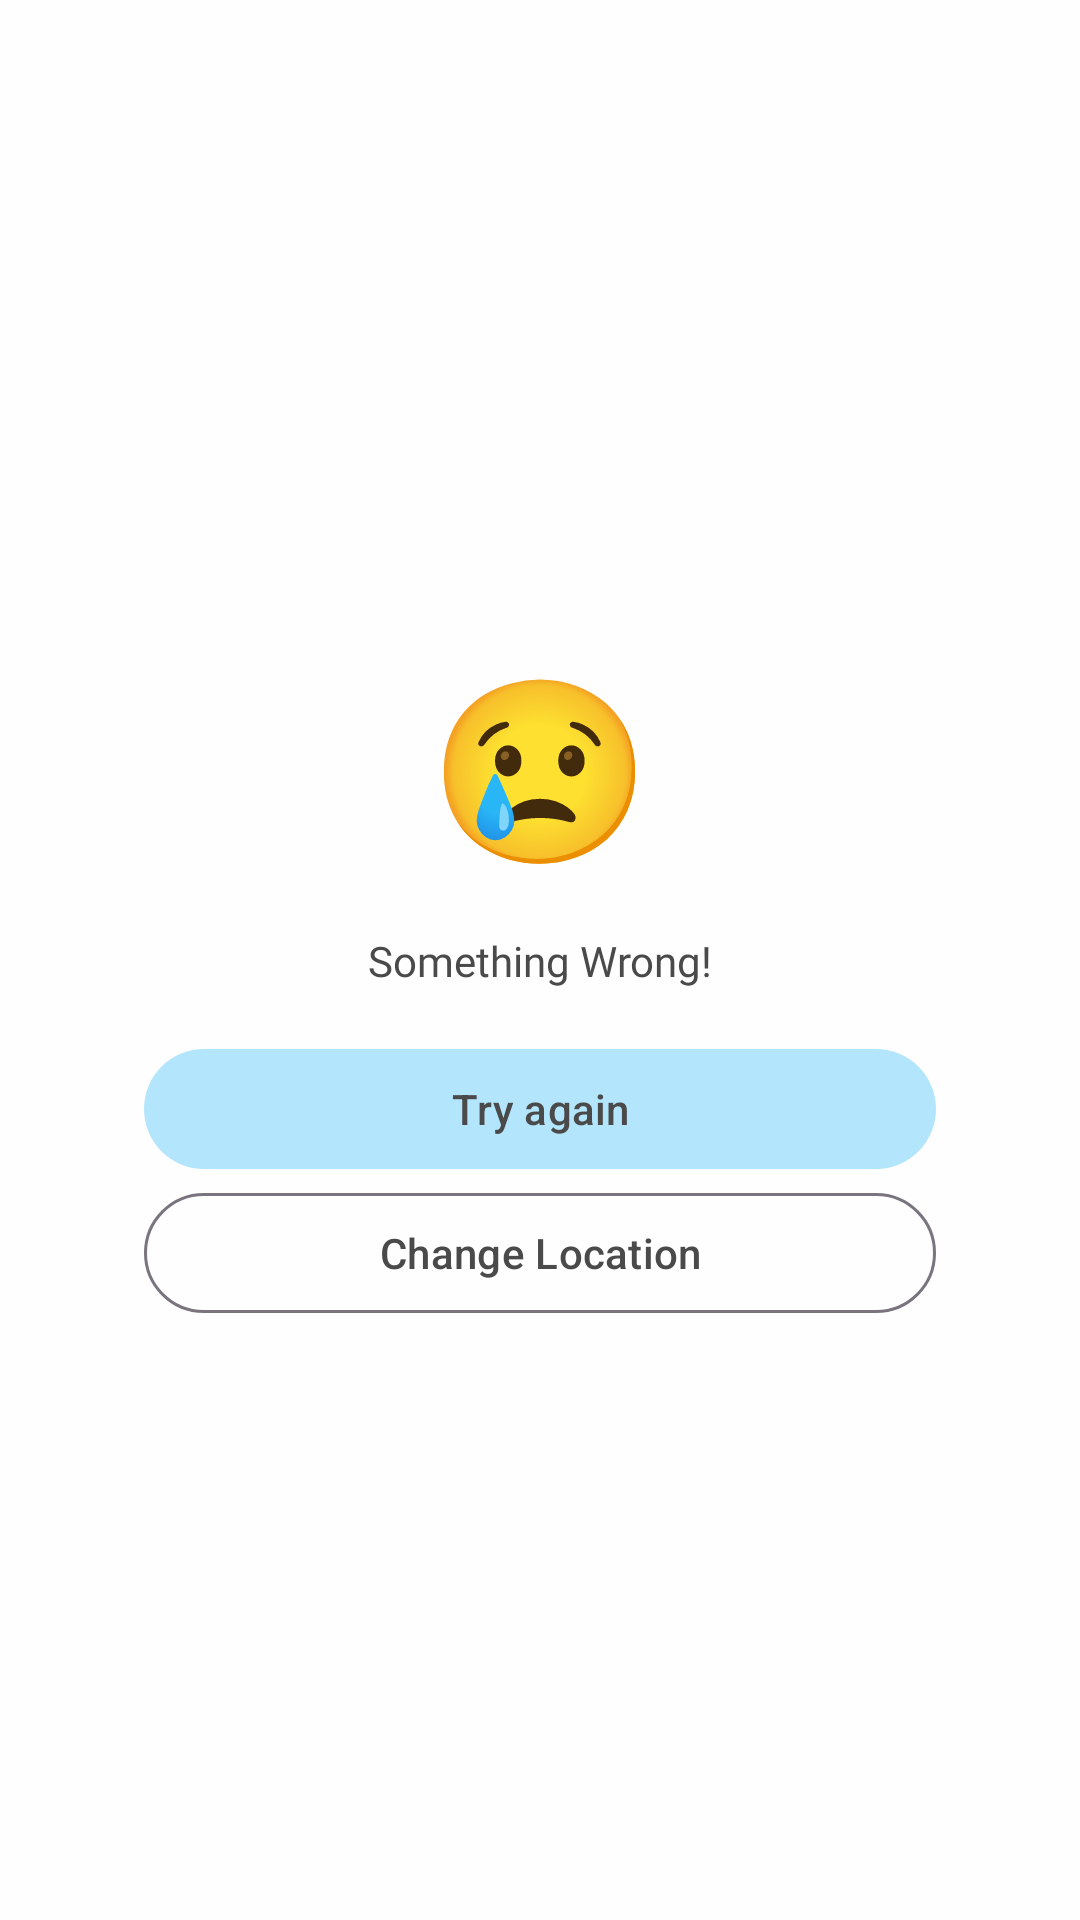

The Android layout XML behind this screen, and the referenced resources:
<!-- AndroidManifest.xml: application theme Theme.Weatheriza -->
<!-- res/layout/layout_error.xml -->
<?xml version="1.0" encoding="utf-8"?>
<androidx.constraintlayout.widget.ConstraintLayout xmlns:android="http://schemas.android.com/apk/res/android"
    xmlns:app="http://schemas.android.com/apk/res-auto"
    android:layout_width="match_parent"
    android:layout_height="match_parent"
    android:padding="48dp">

    <TextView
        android:id="@+id/textEmoticon"
        android:layout_width="wrap_content"
        android:layout_height="wrap_content"
        android:text="😢"
        android:layout_marginBottom="16dp"
        android:textSize="60sp"
        app:layout_constraintBottom_toTopOf="@+id/textErrorMessage"
        app:layout_constraintEnd_toEndOf="parent"
        app:layout_constraintStart_toStartOf="parent" />

    <TextView
        android:id="@+id/textErrorMessage"
        style="@style/Typography.Body.SemiBold"
        android:layout_width="0dp"
        android:layout_height="wrap_content"
        android:gravity="center"
        android:text="@string/default_error_message"
        app:layout_constraintBottom_toBottomOf="parent"
        app:layout_constraintEnd_toEndOf="parent"
        app:layout_constraintStart_toStartOf="parent"
        app:layout_constraintTop_toTopOf="parent" />

    <com.google.android.material.button.MaterialButton
        android:id="@+id/buttonTryAgain"
        android:layout_width="0dp"
        android:layout_height="wrap_content"
        android:layout_marginTop="16dp"
        android:text="@string/button_try_again_label"
        app:layout_constraintEnd_toEndOf="parent"
        app:layout_constraintStart_toStartOf="parent"
        app:layout_constraintTop_toBottomOf="@+id/textErrorMessage" />

    <com.google.android.material.button.MaterialButton
        android:id="@+id/buttonChangeLocation"
        style="@style/Widget.Material3.Button.OutlinedButton"
        android:layout_width="0dp"
        android:visibility="visible"
        android:layout_height="wrap_content"
        android:text="@string/button_change_location"
        android:textColor="@color/gray"
        app:layout_constraintEnd_toEndOf="parent"
        app:layout_constraintStart_toStartOf="parent"
        app:layout_constraintTop_toBottomOf="@+id/buttonTryAgain" />

</androidx.constraintlayout.widget.ConstraintLayout>
<!-- resources referenced by this layout -->
<resources>
  <color name="gray">#4A4A4A</color>
  <string name="button_change_location">Change Location</string>
  <string name="button_try_again_label">Try again</string>
  <string name="default_error_message">Something Wrong!</string>
  <style name="Typography.Body.SemiBold">
          <item name="android:fontFamily">@font/work_sans_semibold</item>
      </style>
  <style name="Theme.Weatheriza" parent="Base.Theme.Weatheriza" />
  <style name="Base.Theme.Weatheriza" parent="Theme.Material3.DayNight.NoActionBar">
          
          <item name="colorPrimary">@color/md_blue_200</item>
          <item name="colorPrimaryVariant">@color/md_blue_200</item>
          <item name="colorSecondary">@color/gray</item>
          <item name="colorSecondaryVariant">@color/md_blue_200</item>
          <item name="android:colorBackground">@color/white</item>
          <item name="colorSurface">@color/white</item>
          <item name="colorOnPrimary">@color/gray</item>
          <item name="colorOnSecondary">@color/gray</item>
          <item name="colorOnSurface">@color/gray</item>
          <item name="colorOnBackground">@color/gray</item>
      </style>
  <color name="md_blue_200">#B3E5FC</color>
  <color name="white">#FEFEFE</color>
</resources>
